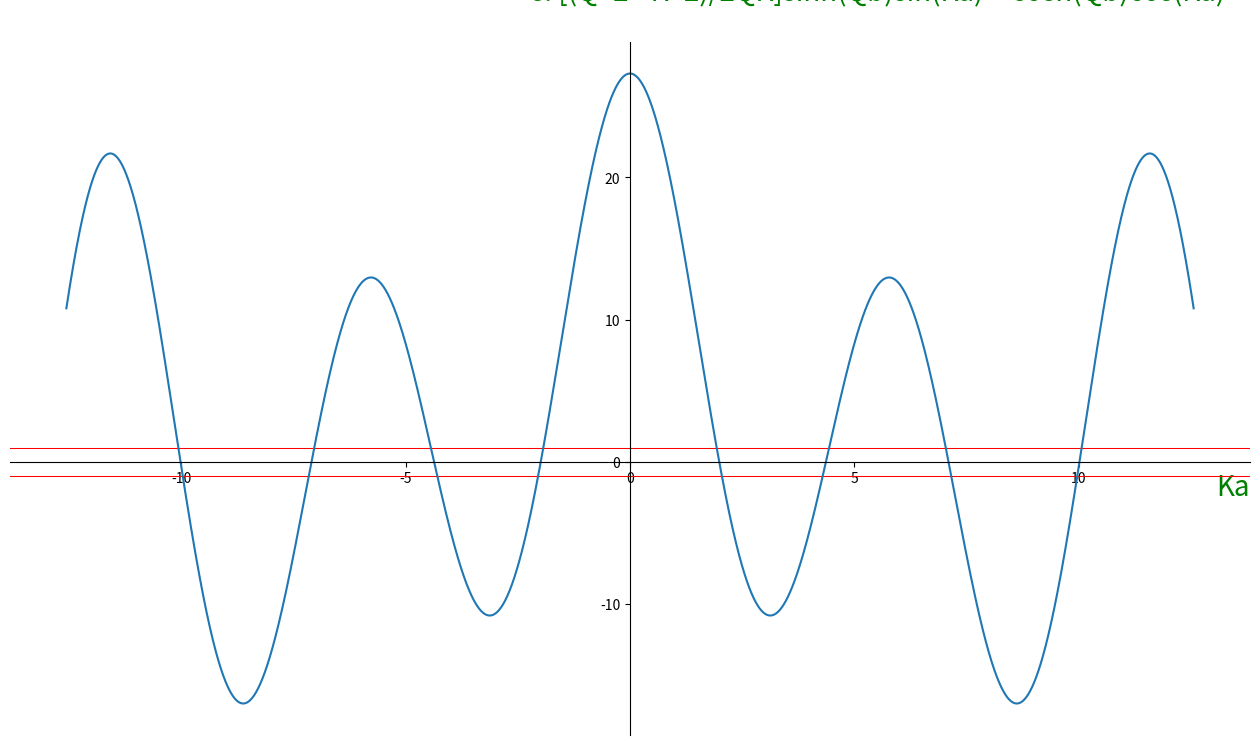
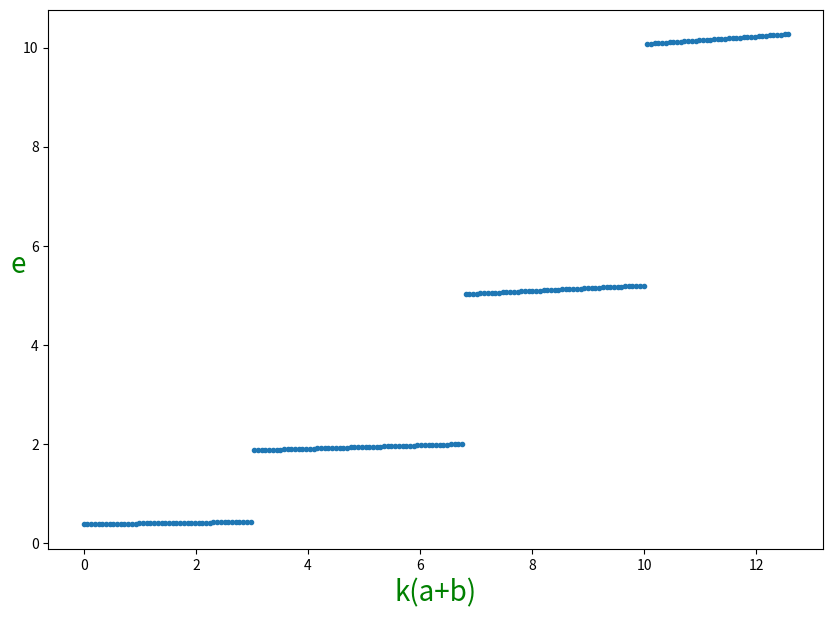

Source code (Python) for these figures, in order:
import numpy as np
import matplotlib.pyplot as plt

# Constants:
a = 1  # If you change this, unlike the 21b Eq, results will be changed (only for figure 5); because it appears as a coefficient too (see Eq 21a).
b = 1  # It is a coefficient too, so if you pass different values, it will change results (again only for figure 5).
P = (3*np.pi)/2  # Pass different values to P and see what will happen to the results.
n = 10000  # Number of points that will be created for K space, if you increase this value, you will have better visual results (for figure 6).

# Equations
Q = ((2*P)/(a*b))**0.5

# Codes for figure 5 (for Eq 21a):
# Define a linear space for K:
K = np.linspace((-4*np.pi)/a, (4*np.pi)/a, n)

# Putting all K values in a list:
K_list = []
for K in K:
    K_list.append(K)

# Iterate in K_list and calculate energy for every K (for Figure 5 with Eq 21a):
e5 = []
for K in K_list:
    e5.append(((Q**2 - K**2)/(2*Q*K))*np.sinh(Q*b)*np.sin(K*a) + np.cosh(Q*b)*np.cos(K*a))
    
# Generate Ka space to put as x-axis:
Ka_list = []
for K in K_list:
    Ka_list.append(K*a)

# Some settings for Figure 5 plot:
# Setup an empty figure:
fig = plt.figure(figsize=(16,9))
ax = fig.add_subplot(1, 1, 1)

# Move left y-axis and bottim x-axis to centre, passing through (0,0):
ax.spines['left'].set_position(('data', 0))
ax.spines['bottom'].set_position(('data', 0))

# Eliminate upper and right axes:
ax.spines['right'].set_visible(False)
ax.spines['top'].set_visible(False)

# Show ticks in the left and lower axes only:
ax.xaxis.set_ticks_position('bottom')
ax.yaxis.set_ticks_position('left')

# Passing xlabel and ylabel:
plt.xlabel('Ka', loc='right', labelpad=-10, rotation=0, fontsize=20, color='green')
plt.ylabel('e: [(Q^2 - K^2)/2QK]sinh(Qb)sin(Ka) + cosh(Qb)cos(Ka)\n', loc='top',labelpad=-450, rotation=0, fontsize=20, color='green')

# Drawing horizantal lines y=1 and y=-1 :
plt.axhline(y=1, lw=0.75, color='r')
plt.axhline(y=-1, lw=0.75, color='r')

# Plot the final figure:
plt.plot(Ka_list, e5)

# Codes for figure 6 (Eq 21a):
# Iterate in K_list and calculate energy for every K >= 0 which satisfies this condition: -1 <= [(Q^2 - K^2)/2QK]sinh(Qb)sin(Ka) + cosh(Qb)cos(Ka) <= 1 :
# energy is in units ((h*pi)^2)/2ma^2 ,the same as in book.
e6 = []
for K in K_list:
    if (-1 <= ((Q**2 - K**2)/(2*Q*K))*np.sinh(Q*b)*np.sin(K*a) + np.cosh(Q*b)*np.cos(K*a) <= 1) and K >= 0 :
        e6.append((K**2)/(np.pi**2))
        
# Define a linear space for k:      
k = np.linspace(0, (4*np.pi)/(a+b), len(e6))

# Putting all k values in a list:
k_list = []
for k in k:
    k_list.append(k)

# Drawing a dashed line as seen in book (but I can't really find out why it doesn't result exactly like the book?!!)
y = []
for k in k_list:
    y.append((k**2)/(np.pi**2))

# Generate k(a+b) space to put as x-axis for Figure 6:
ka_kb_list = []
for k in k_list:
    ka_kb_list.append(k*a + k*b)

# Some settings for figure 6 plot (for Eq 21a):
# Setup an empty figure:
fig = plt.figure(figsize=(10,7))
ax = fig.add_subplot(1, 1, 1)

# Passing xlabel and ylabel:
plt.xlabel('k(a+b)', loc='center', rotation=0, fontsize=20, color='green')
plt.ylabel('e', loc='center', rotation=0, fontsize=20, color='green')

# Plot the final figure:
plt.scatter(ka_kb_list, e6, marker='.')
#plt.plot(ka_kb_list, y, linestyle='--')
